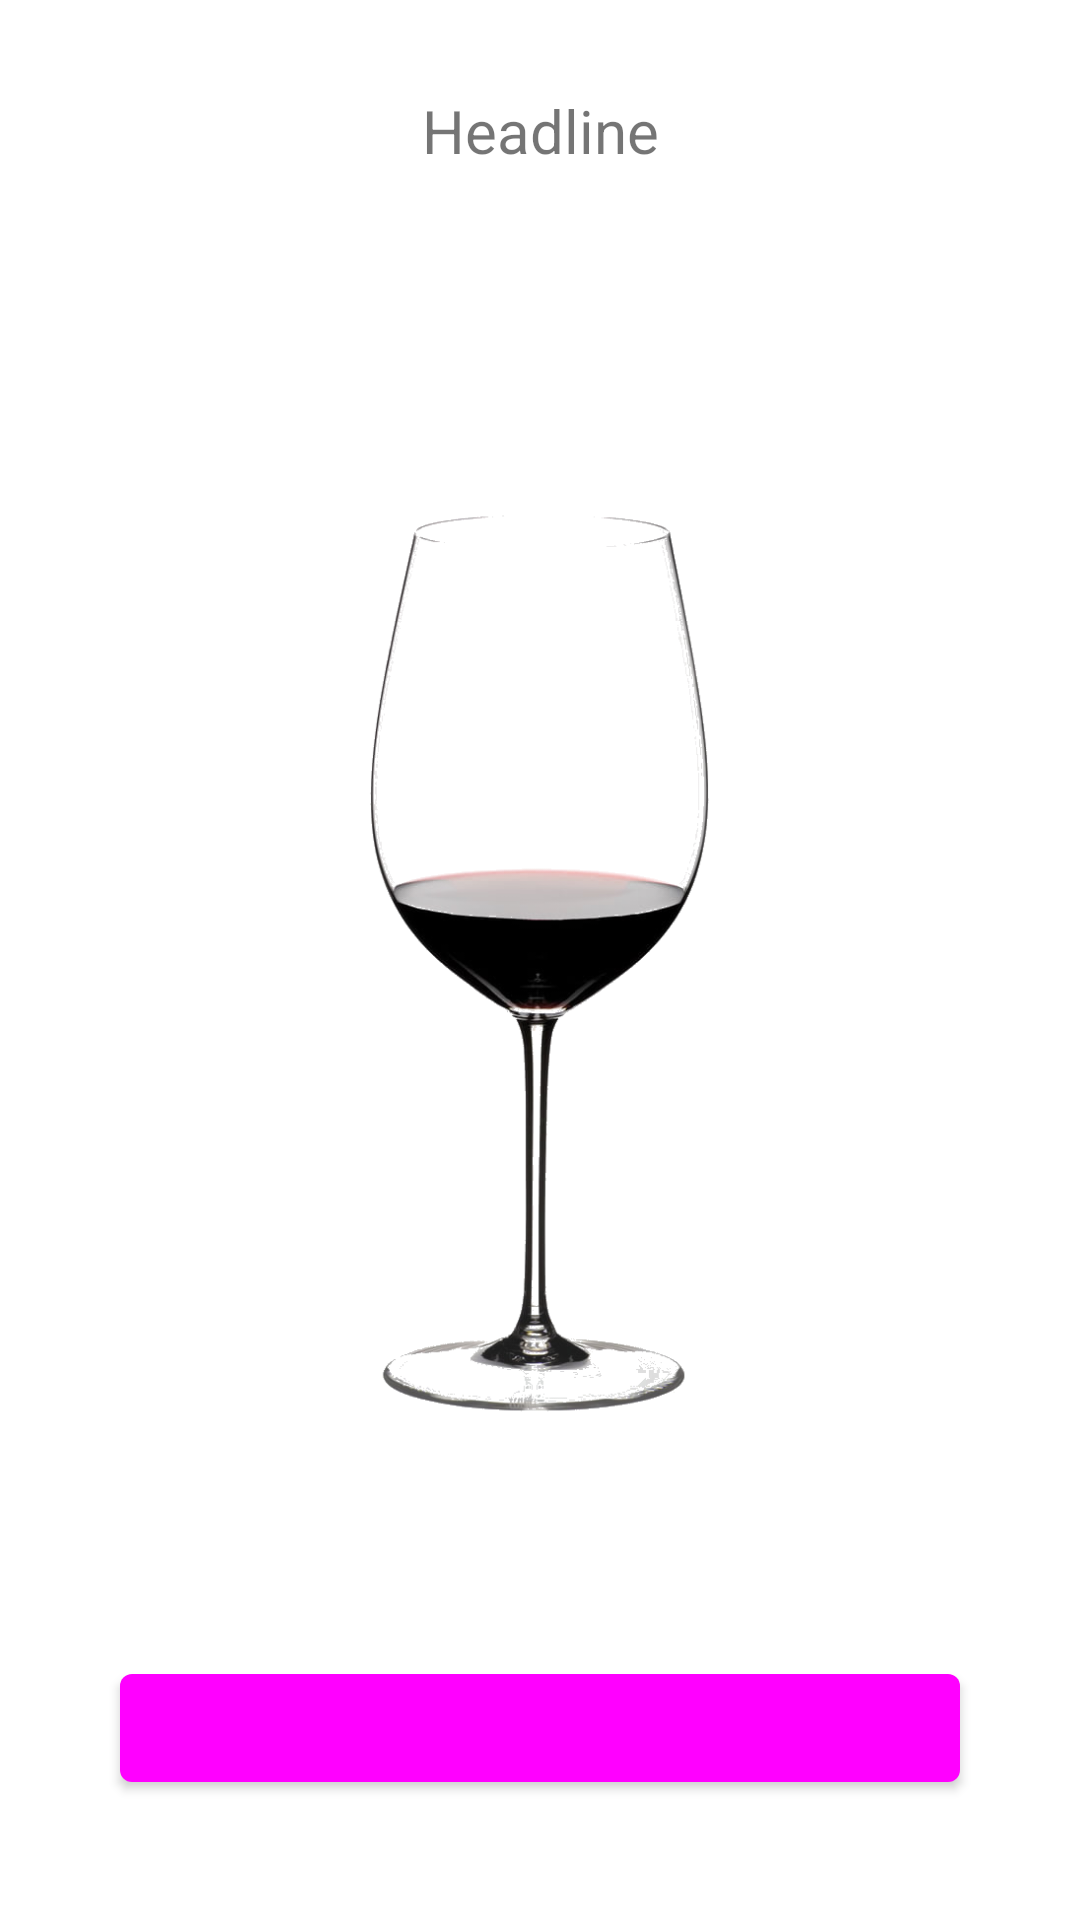

The Android layout XML behind this screen, and the referenced resources:
<!-- AndroidManifest.xml: application theme Theme.MobiPuzzle -->
<!-- res/layout/fragment_congratulation.xml -->
<?xml version="1.0" encoding="utf-8"?>
<androidx.constraintlayout.widget.ConstraintLayout xmlns:android="http://schemas.android.com/apk/res/android"
    xmlns:app="http://schemas.android.com/apk/res-auto"
    xmlns:tools="http://schemas.android.com/tools"
    android:layout_width="match_parent"
    android:layout_height="match_parent"
    android:background="?attr/myImageBackgroundColor"
    tools:context=".ui.congratulation.CongratulationFragment">

    <androidx.constraintlayout.widget.Guideline
        android:id="@+id/horizontal_guideline1"
        android:layout_width="0dp"
        android:layout_height="0dp"
        app:layout_constraintGuide_percent="0.25"
        android:orientation="horizontal" />

    <androidx.constraintlayout.widget.Guideline
        android:id="@+id/horizontal_guideline2"
        android:layout_width="0dp"
        android:layout_height="0dp"
        app:layout_constraintGuide_percent="0.75"
        android:orientation="horizontal" />

    <TextView
        android:id="@+id/headline"
        android:layout_width="match_parent"
        android:layout_height="wrap_content"
        android:layout_margin="30dp"
        android:textAlignment="center"
        android:textSize="20sp"
        app:layout_constraintStart_toStartOf="parent"
        app:layout_constraintEnd_toEndOf="parent"
        app:layout_constraintTop_toTopOf="parent"
        android:background="?attr/myImageBackgroundColor"
        android:text="@string/default_headline"/>

    <ImageView
        android:id="@+id/image"
        android:layout_width="0dp"
        android:layout_height="0dp"
        app:layout_constraintTop_toTopOf="@id/horizontal_guideline1"
        app:layout_constraintBottom_toBottomOf="@id/horizontal_guideline2"
        app:layout_constraintStart_toStartOf="parent"
        app:layout_constraintEnd_toEndOf="parent"
        android:background="?attr/myImageBackgroundColor"
        android:src="@drawable/bordeaux"
        android:contentDescription="@string/label_congratulation" />

    <com.google.android.material.button.MaterialButton
        android:id="@+id/buttonNewGame"
        android:layout_width="match_parent"
        android:layout_height="wrap_content"
        android:layout_margin="40dp"
        app:layout_constraintBottom_toBottomOf="parent"
        android:textSize="20sp"
        android:text="@string/label_new_game" />


</androidx.constraintlayout.widget.ConstraintLayout>
<!-- resources referenced by this layout -->
<resources>
  <!-- drawable bordeaux: png bitmap (drawable-nodpi, 100764 bytes) -->
  <string name="default_headline">Headline</string>
  <string name="label_congratulation">Congratulation</string>
  <string name="label_new_game">New Game</string>
  <style name="Theme.MobiPuzzle" parent="Theme.MaterialComponents.DayNight.NoActionBar">
          <item name="colorPrimary">?attr/myToolbarColor</item>
          <item name="colorPrimaryVariant">?attr/myStatusBarColor</item>
          <item name="colorOnPrimary">?attr/myToolbarTextColor</item>
          <item name="colorSecondary">?attr/myAlternativeColor</item>
          <item name="colorOnSecondary">?attr/myAlternativeTextColor</item>
          <item name="colorSurface">?attr/myNavigationBarColor</item>
          <item name="colorOnBackground">?attr/myMainTextColor</item>
          <item name="android:background">?attr/myMainColor</item>
          <item name="android:colorControlNormal">?attr/myControlColor</item>
          <item name="android:colorControlActivated">?attr/myActiveControlColor</item>
          <item name="android:colorControlHighlight">?attr/myActiveControlColor</item>
          <item name="android:statusBarColor" tools:targetApi="l">?attr/colorPrimaryVariant</item>
          <item name="android:textColor">?attr/colorOnBackground</item>
          <item name="toolbarStyle">@style/MobiPuzzle.Toolbar</item>
          <item name="bottomNavigationStyle">@style/MobiPuzzle.BottomNavigationView</item>
          <item name="switchStyle">@style/MobiPuzzle.Switch</item>
          <item name="radioButtonStyle">@style/MobiPuzzle.RadioButton</item>
      </style>
  <style name="MobiPuzzle.Toolbar" parent="Widget.MaterialComponents.Toolbar.Primary">
          <item name="materialThemeOverlay">@style/ThemeOverlay.MobiPuzzle.Toolbar</item>
      </style>
  <style name="MobiPuzzle.BottomNavigationView" parent="Widget.MaterialComponents.BottomNavigationView.Colored">
          <item name="materialThemeOverlay">@style/ThemeOverlay.MobiPuzzle.BottomNavigationView</item>
      </style>
  <style name="MobiPuzzle.Switch" parent="Widget.MaterialComponents.CompoundButton.Switch">
          <item name="android:textColor">?attr/myMainTextColor</item>
          <item name="materialThemeOverlay">@style/ThemeOverlay.MobiPuzzle.Switch</item>
      </style>
  <style name="MobiPuzzle.RadioButton" parent="Widget.MaterialComponents.CompoundButton.RadioButton">
          <item name="android:textColor">?attr/myMainTextColor</item>
          <item name="materialThemeOverlay">@style/ThemeOverlay.MobiPuzzle.RadioButton</item>
      </style>
  <style name="ThemeOverlay.MobiPuzzle.Toolbar" parent="">
          <item name="android:background">?attr/myToolbarColor</item>
          <item name="android:colorControlNormal">?attr/myToolbarTextColor</item>
      </style>
  <style name="ThemeOverlay.MobiPuzzle.BottomNavigationView" parent="">
          <item name="colorOnPrimary">?attr/myNavigationBarTextColor</item>
          <item name="android:background">?attr/myNavigationBarColor</item>
      </style>
  <style name="ThemeOverlay.MobiPuzzle.Switch" parent="">
          <item name="colorPrimary">@color/pink</item>
          <item name="colorSurface">?attr/myInactiveControlColor</item>
          <item name="colorOnSurface">?attr/myControlColor</item>
          <item name="colorSecondary">?attr/myActiveControlColor</item>
          <item name="colorOnSecondary">@color/pink</item>
      </style>
  <style name="ThemeOverlay.MobiPuzzle.RadioButton" parent="">
          <item name="colorPrimary">@color/pink</item>
          <item name="colorSurface">?attr/myControlColor</item>
          <item name="colorOnSurface">?attr/myControlColor</item>
          <item name="colorSecondary">?attr/myControlColor</item>
          <item name="colorOnSecondary">@color/pink</item>
      </style>
  <color name="pink">#BC47AB</color>
</resources>
